The GitHub repository Fryro/leavesdeeplearning contains a labelled image folder "anthyllis vulneraria l vs mentha aquatica l" with 2 categories: Anthyllis vulneraria, Mentha aquatica. Examples follow, each with its label.

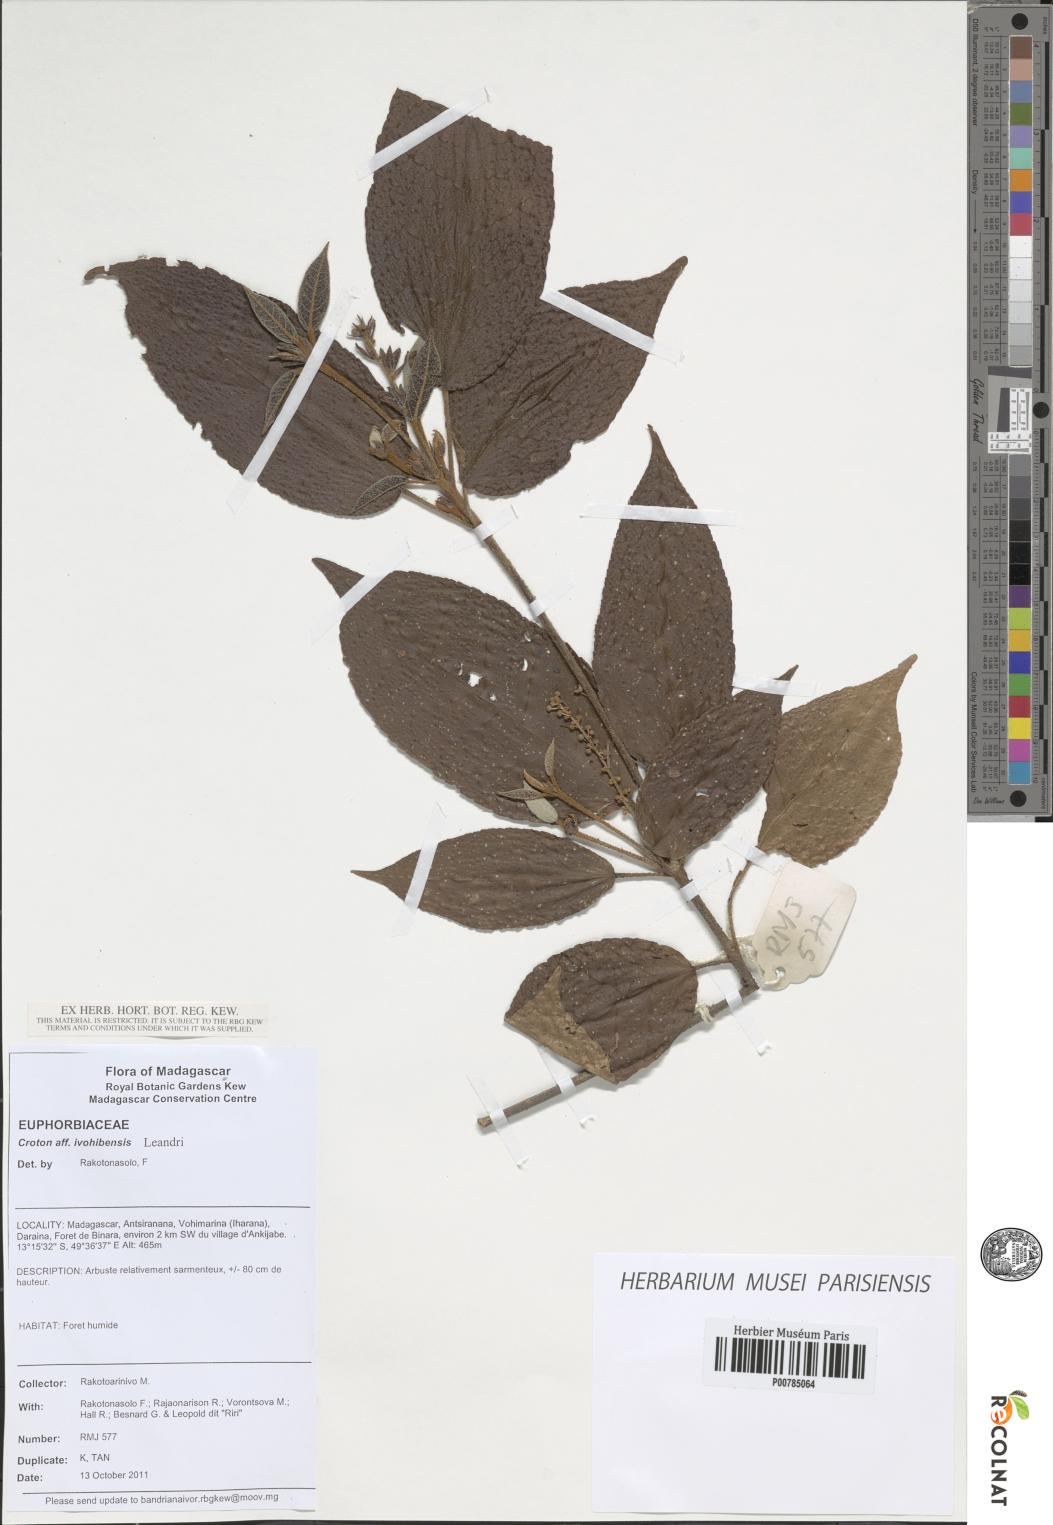
Label: Mentha aquatica

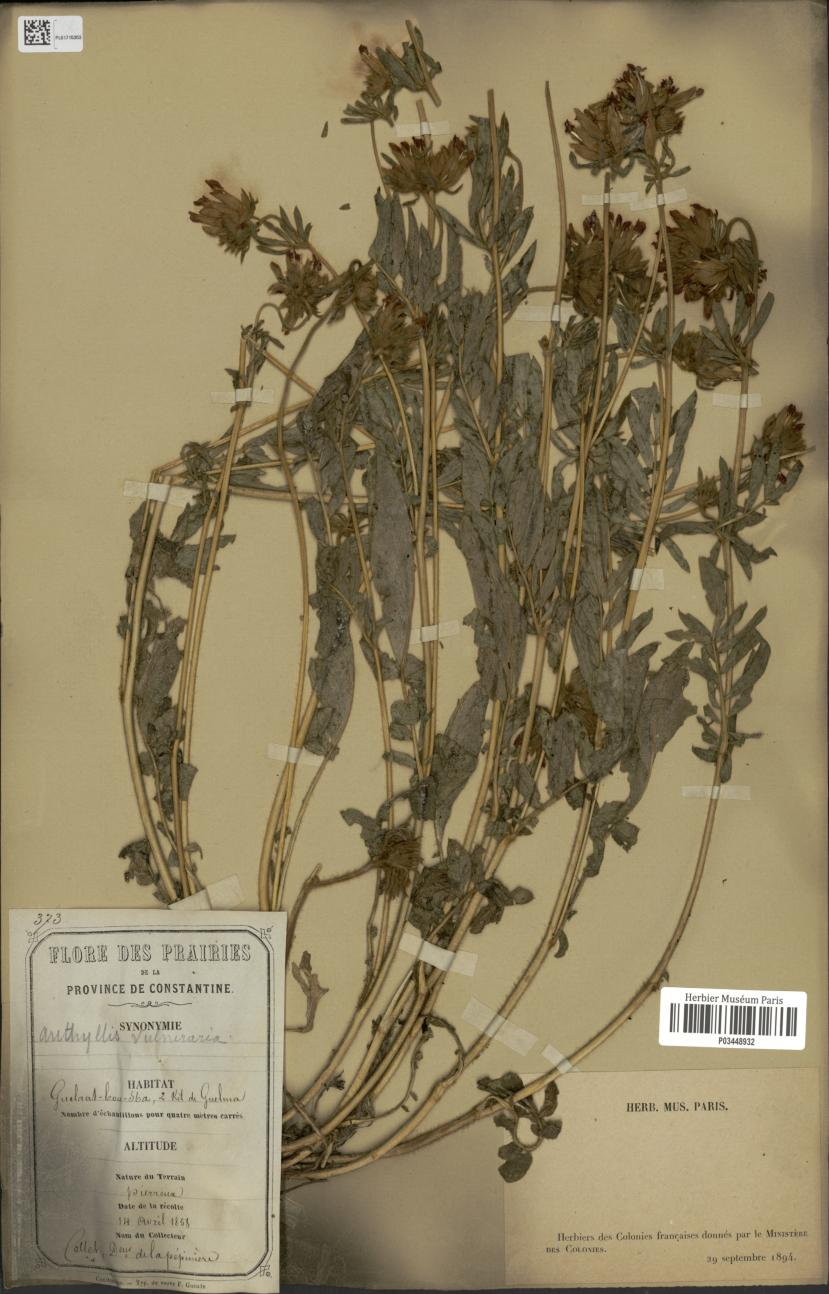
Label: Anthyllis vulneraria

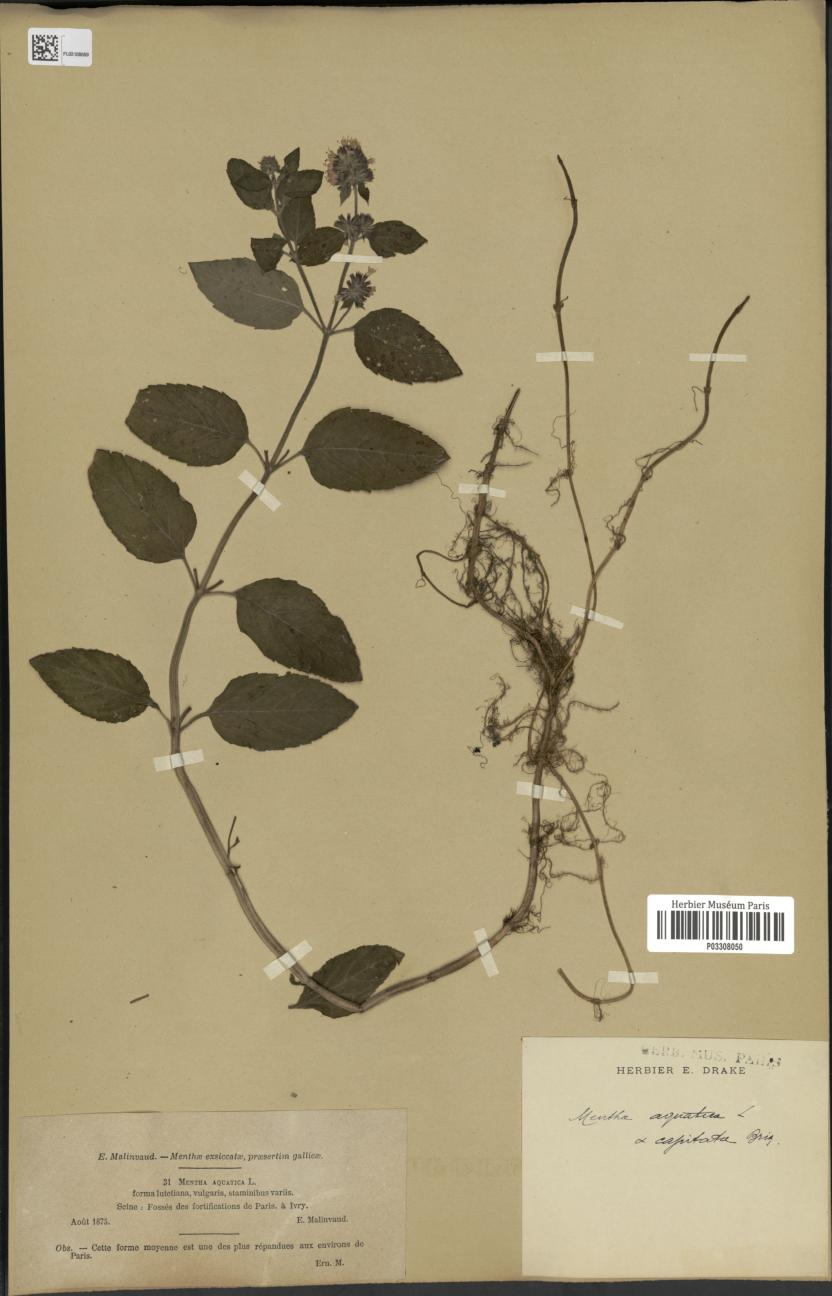
Label: Mentha aquatica

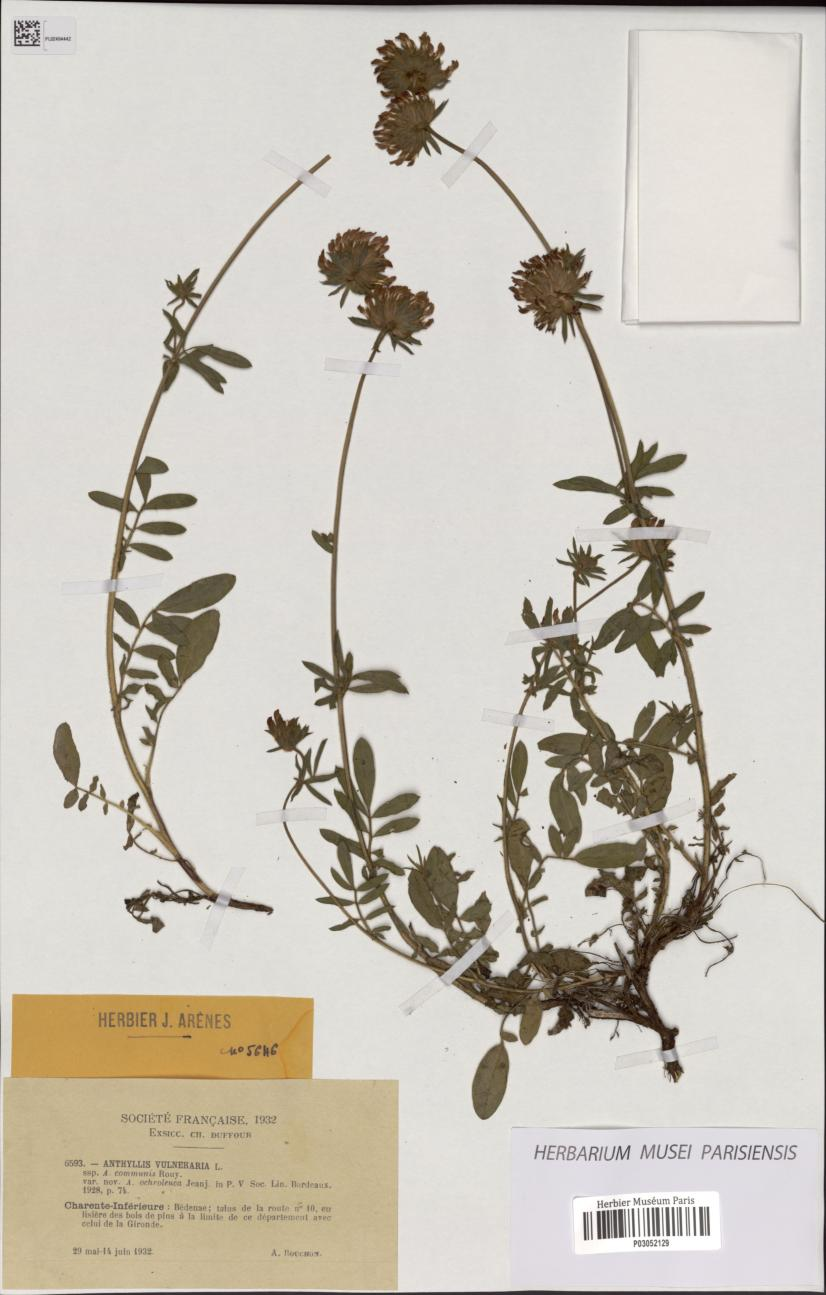
Label: Anthyllis vulneraria

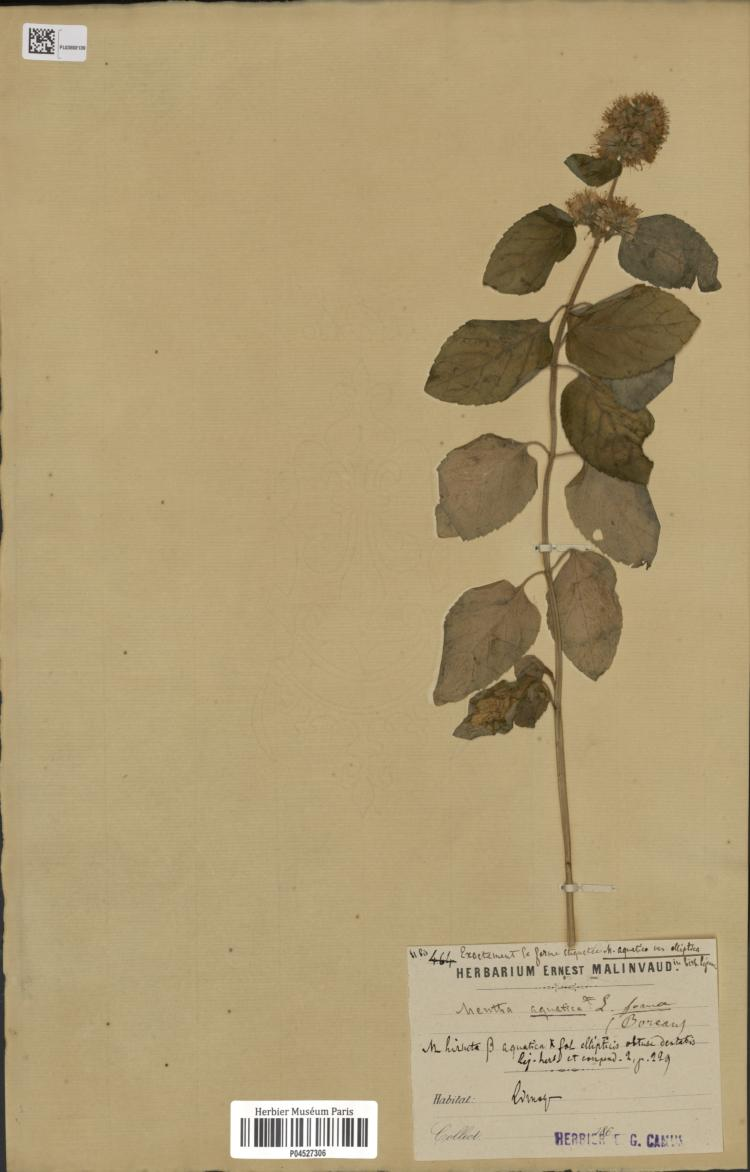
Label: Mentha aquatica

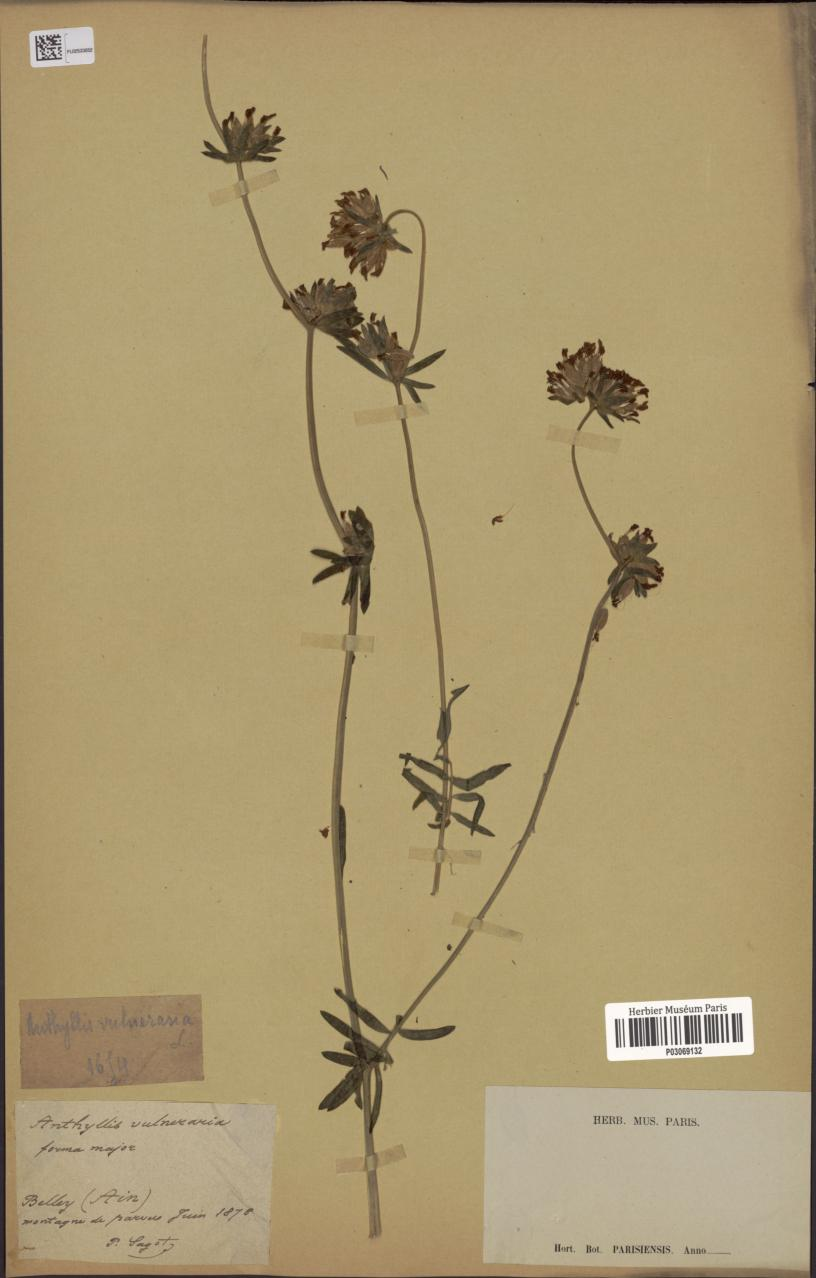
Label: Anthyllis vulneraria
